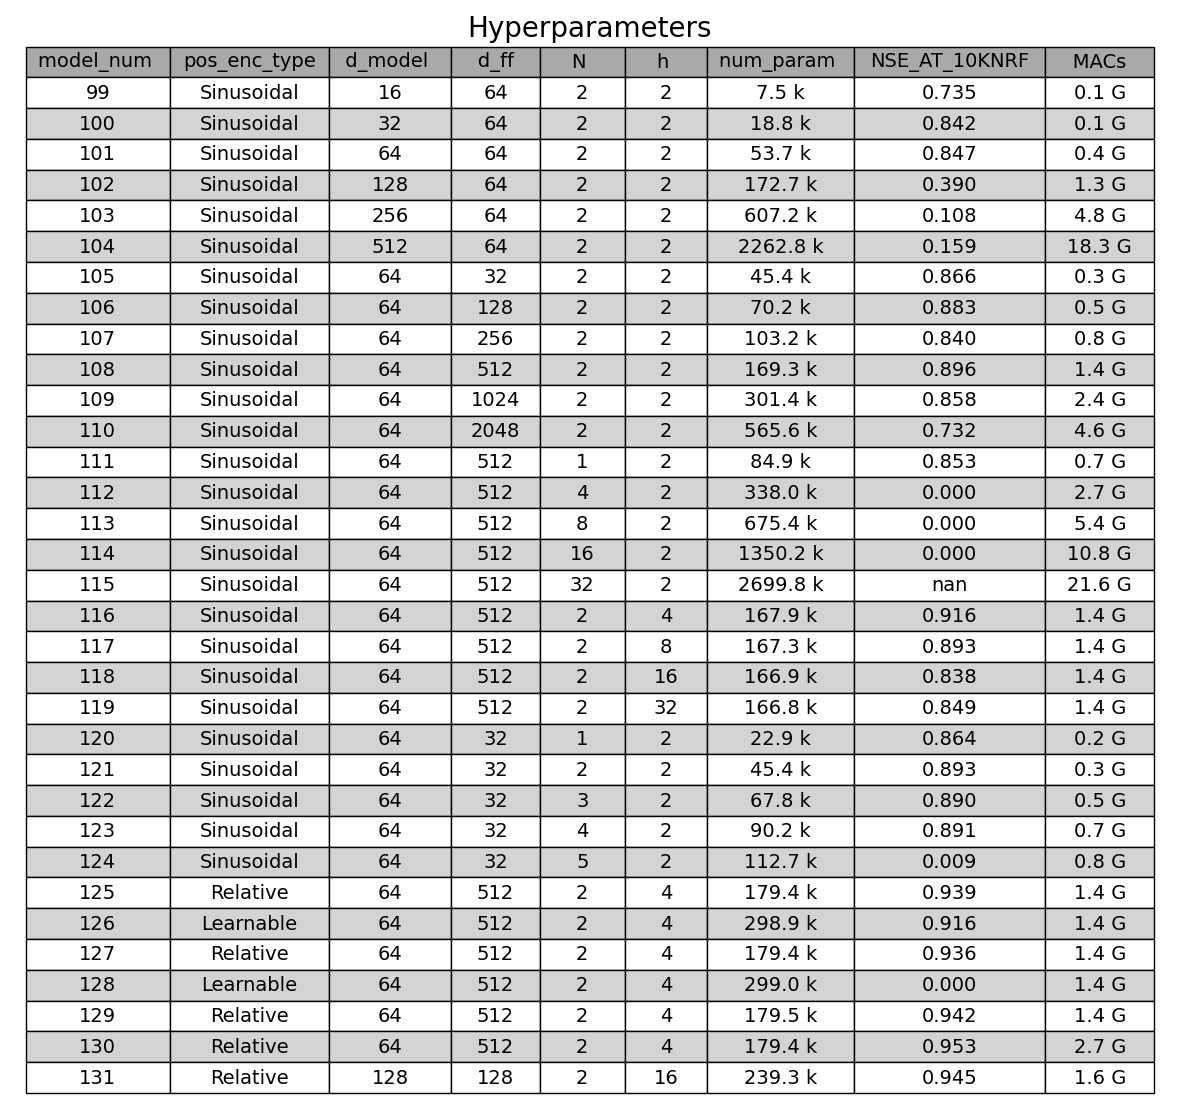

The table this chart was drawn from, first rows:
model_num, pos_enc_type, d_model, d_ff, N, h, num_param, NSE_AT_10KNRF, MACs
99, Sinusoidal, 16, 64, 2, 2, 7.5 k, 0.735, 0.1 G
100, Sinusoidal, 32, 64, 2, 2, 18.8 k, 0.842, 0.1 G
101, Sinusoidal, 64, 64, 2, 2, 53.7 k, 0.847, 0.4 G
102, Sinusoidal, 128, 64, 2, 2, 172.7 k, 0.390, 1.3 G
103, Sinusoidal, 256, 64, 2, 2, 607.2 k, 0.108, 4.8 G
104, Sinusoidal, 512, 64, 2, 2, 2262.8 k, 0.159, 18.3 G
105, Sinusoidal, 64, 32, 2, 2, 45.4 k, 0.866, 0.3 G
106, Sinusoidal, 64, 128, 2, 2, 70.2 k, 0.883, 0.5 G
107, Sinusoidal, 64, 256, 2, 2, 103.2 k, 0.840, 0.8 G
108, Sinusoidal, 64, 512, 2, 2, 169.3 k, 0.896, 1.4 G
109, Sinusoidal, 64, 1024, 2, 2, 301.4 k, 0.858, 2.4 G
110, Sinusoidal, 64, 2048, 2, 2, 565.6 k, 0.732, 4.6 G
111, Sinusoidal, 64, 512, 1, 2, 84.9 k, 0.853, 0.7 G
112, Sinusoidal, 64, 512, 4, 2, 338.0 k, 0.000, 2.7 G
113, Sinusoidal, 64, 512, 8, 2, 675.4 k, 0.000, 5.4 G
114, Sinusoidal, 64, 512, 16, 2, 1350.2 k, 0.000, 10.8 G
115, Sinusoidal, 64, 512, 32, 2, 2699.8 k, nan, 21.6 G
116, Sinusoidal, 64, 512, 2, 4, 167.9 k, 0.916, 1.4 G
117, Sinusoidal, 64, 512, 2, 8, 167.3 k, 0.893, 1.4 G
118, Sinusoidal, 64, 512, 2, 16, 166.9 k, 0.838, 1.4 G
119, Sinusoidal, 64, 512, 2, 32, 166.8 k, 0.849, 1.4 G
120, Sinusoidal, 64, 32, 1, 2, 22.9 k, 0.864, 0.2 G
121, Sinusoidal, 64, 32, 2, 2, 45.4 k, 0.893, 0.3 G
122, Sinusoidal, 64, 32, 3, 2, 67.8 k, 0.890, 0.5 G
123, Sinusoidal, 64, 32, 4, 2, 90.2 k, 0.891, 0.7 G
124, Sinusoidal, 64, 32, 5, 2, 112.7 k, 0.009, 0.8 G
125, Relative, 64, 512, 2, 4, 179.4 k, 0.939, 1.4 G
126, Learnable, 64, 512, 2, 4, 298.9 k, 0.916, 1.4 G
127, Relative, 64, 512, 2, 4, 179.4 k, 0.936, 1.4 G
128, Learnable, 64, 512, 2, 4, 299.0 k, 0.000, 1.4 G
129, Relative, 64, 512, 2, 4, 179.5 k, 0.942, 1.4 G
130, Relative, 64, 512, 2, 4, 179.4 k, 0.953, 2.7 G
131, Relative, 128, 128, 2, 16, 239.3 k, 0.945, 1.6 G
